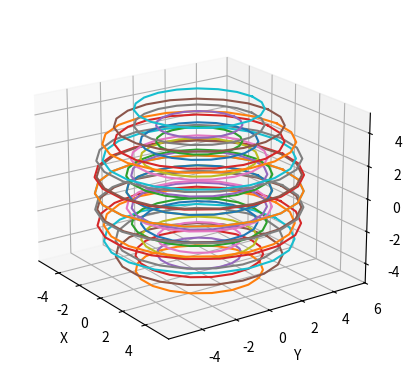

This chart was generated by the following Python code:
from math import ceil
from numpy import linspace, cos, sin, arccos, arcsin, radians, degrees
import matplotlib.pyplot as plt
from typing import NamedTuple


THETA = linspace(0, 360, 20)


class RingRadii(NamedTuple):
    """ For storing annulus (basically a ring) radii """
    inner: float
    outer: float
    base: float
    height: float


def cosd(theta):
    return cos(radians(theta))


def sind(theta):
    return sin(radians(theta))


def arccosd(x):
    return degrees(arccos(x))


def arcsind(y):
    return degrees(arcsin(y))


def get_even_rings(
        outer_diameter=10,
        wall_thickness=1,
        material_height=1,
        stop_angle=70, # 90 would be a sphere, 1 would be a annulus
        allowance=0.25,
    ):
    """
    Calculate ring layers needed to form a hollow sphere.
    Use an even number of layers (rings start from the mid-plane)
    """
    # calculated
    inner_diameter = outer_diameter - (2 * wall_thickness)
    sphere_inner_radius = inner_diameter / 2
    sphere_outer_radius = outer_diameter / 2

    # make list of only upper rings
    count = ceil(sphere_outer_radius / material_height)
    ring_list = []
    for i in range(count):
        base_height = material_height * i
        base_angle = arcsind(base_height / sphere_outer_radius)
        peak_height = base_height + material_height
        if peak_height < sphere_outer_radius:
            peak_angle = arcsind(peak_height/sphere_outer_radius)
        else:
            peak_angle = 90.0

        outer_radius = sphere_outer_radius * cosd(base_angle) + allowance
        inner_radius = sphere_inner_radius * cosd(peak_angle) - allowance
        inner_radius = max(inner_radius, 0)

        ring_list.append(
            RingRadii(
                inner=inner_radius,
                outer=outer_radius,
                base=base_height,
                height=material_height
            )
        )

    # duplicate for lower half
    temp_list = []
    for r in reversed(ring_list):
        temp_list.append(
            RingRadii(
                inner=r.inner, 
                outer=r.outer, 
                base=-r.base - material_height,
                height=material_height
            )
        )
    ring_list = temp_list + ring_list

    return ring_list


def draw_rings(ring_list):
    ax = plt.figure().add_subplot(projection='3d')

    print(' # height   inner   outer')
    for i, ring in enumerate(ring_list, start=1):
        print(f'{i:2d}  {ring.base*2.54:6.2f}  {ring.outer*2.54:6.2f}  {ring.inner*2.54:6.2f}')
        x = ring.inner * sind(THETA)
        y = ring.inner * cosd(THETA)
        z = ring.base
        ax.plot(x, y, z)
        x = ring.outer * sind(THETA)
        y = ring.outer * cosd(THETA)
        z = ring.base
        ax.plot(x, y, z)
        x = ring.inner * sind(THETA)
        y = ring.inner * cosd(THETA)
        z = ring.base + ring.height
        ax.plot(x, y, z)
        x = ring.outer * sind(THETA)
        y = ring.outer * cosd(THETA)
        z = ring.base + ring.height
        ax.plot(x, y, z)

    ax.set_xlabel('X')
    ax.set_ylabel('Y')
    ax.set_zlabel('Z')
    ax.view_init(elev=20.0, azim=-35.0)

    plt.show()


if __name__ == '__main__':
    ring_list = get_even_rings()
    draw_rings(ring_list)
    print('Done.')
